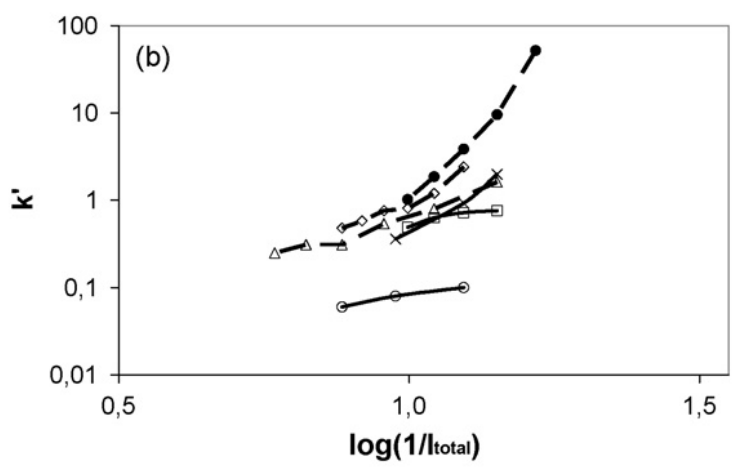

The data file committed next to this chart (first rows):
x, DEAE Sepharose FF
0.9774, 0.349
1.096, 0.9001
1.152, 1.982
x, Poros 50 D
0.8841, 0.05831
0.9754, 0.07996
1.094, 0.09869
x, Fractogel EMD DEAE (M)
0.9981, 0.4914
1.041, 0.6065
1.095, 0.6918
1.151, 0.7686
x, MacroPrep DEAE Support
0.7691, 0.2352
0.8225, 0.2903
0.8862, 0.2903
0.9586, 0.5179
1.041, 0.7487
1.153, 1.524
x, DEAE Ceramic HyperD 20
0.8845, 0.4786
0.9207, 0.5754
0.9552, 0.7292
0.9965, 0.7686
1.041, 1.202
1.095, 2.383
x, Toyopearl DEAE 650 M
0.9983, 1.027
1.043, 1.881
1.095, 3.827
1.15, 9.613
1.218, 51.79
